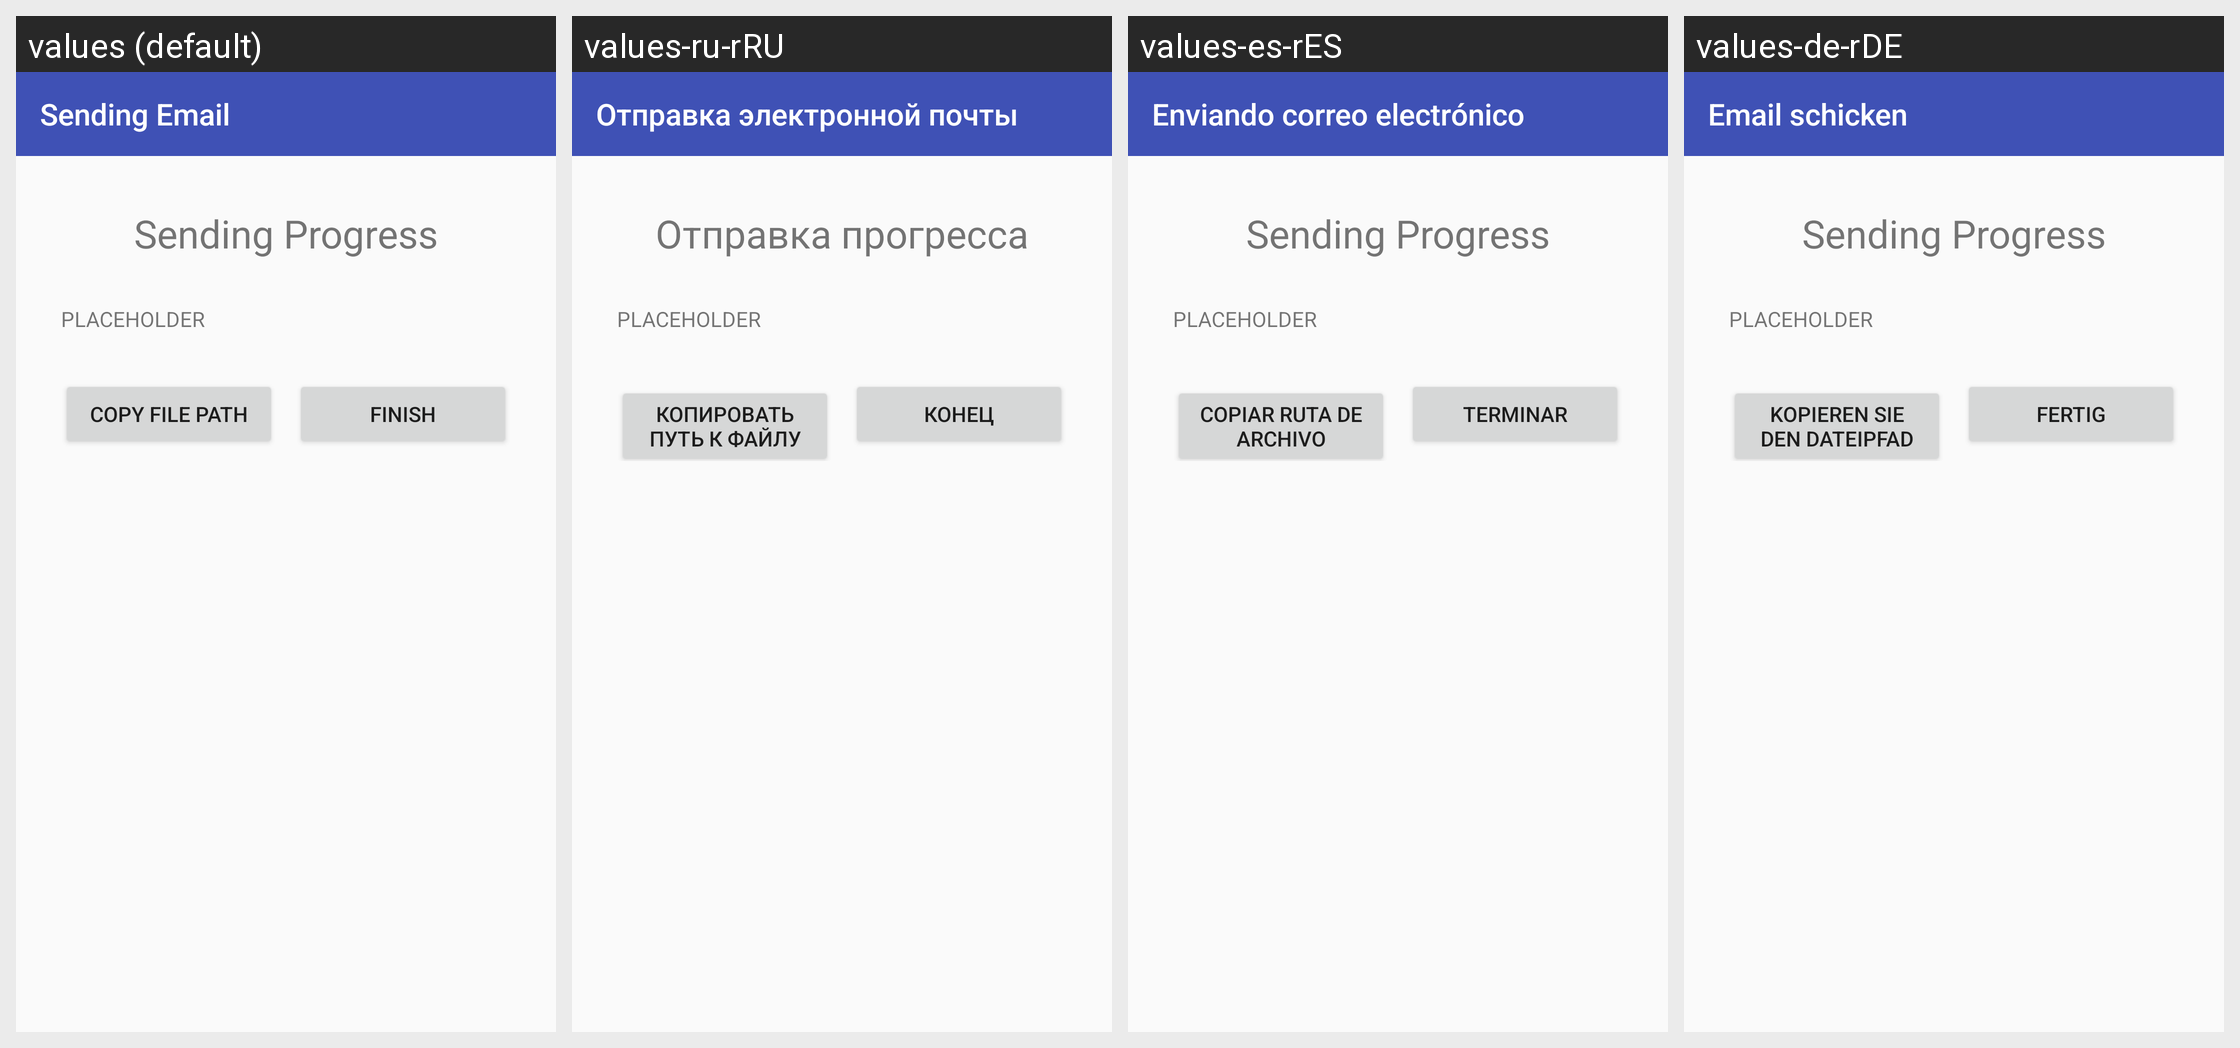

Here is an Android app screen in its default locale and in the app's own translations. Write out the translated-string differences for the strings that appear on this screen.
Android screen res/layout/activity_display_sending.xml rendered under 4 locales, left to right: values (default), values-ru-rRU, values-es-rES, values-de-rDE. Device: Nexus 5 (rendered at 1080×1920; each locale shown at half size, 540×960, under a caption strip naming it); theme AppTheme.
Other locales in the repository, not shown: values-en-rAU, values-en-rGB, values-fr-rFR, values-it-rIT, values-ja-rJP, values-nl-rNL, values-pt-rPT, values-zh-rCN, values-zh-rTW.
Strings drawn on this screen, with the default value and each locale's value (text and hints the layout hard-codes, and strings that could not be matched under every locale, appear in the picture but are not listed):

sending_email_label
  values: Sending Email
  values-ru-rRU: Отправка электронной почты
  values-es-rES: Enviando correo electrónico
  values-de-rDE: Email schicken

sending_progress
  values: Sending Progress
  values-ru-rRU: Отправка прогресса
  values-es-rES: Sending Progress
  values-de-rDE: Sending Progress

placeholder
  values: PLACEHOLDER
  values-ru-rRU: PLACEHOLDER
  values-es-rES: PLACEHOLDER
  values-de-rDE: PLACEHOLDER

copy_file_path
  values: Copy File Path
  values-ru-rRU: Копировать путь к файлу
  values-es-rES: Copiar ruta de archivo
  values-de-rDE: Kopieren Sie den Dateipfad

finish_button
  values: Finish
  values-ru-rRU: Конец
  values-es-rES: Terminar
  values-de-rDE: Fertig
